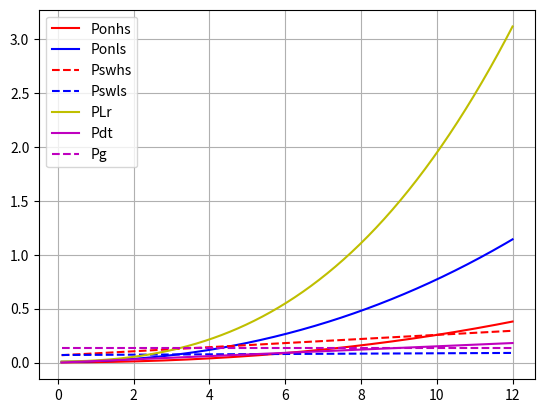
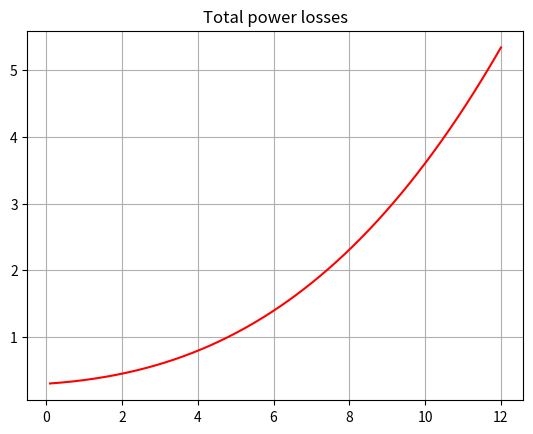

Source code (Python) for these figures, in order: (Note: this script raises an exception after producing the figures.)
# -*- coding: utf-8 -*-
"""
Created on Thu Jun 15 11:21:31 2023

@author: TR265290
"""

from matplotlib import pyplot as plt
import numpy as np
import seaborn as sns
import pandas as pd
import csv

# -----------------------------------------------------------------------------
# Paramètres
# -----------------------------------------------------------------------------
Vi = 20
Vo = 5
Io = 12
Rdson = 7e-3
Fsw = 440e3
L = 2.2e-6
DCR = 8e-3
Vd = 1.7
Vdsch = 860e-3
Dil = (1-Vo/Vi)*Vo/(Fsw*L)
Vgs = 5 # driving voltage
Vsp = 2.2 # switch-point voltage (Miller plateau)
Coss = 383e-12*2 # x2 à 20 V, x1 à 40 V
Csch = 36e-12
Qg = 7.8e-9
Rg = 0.6
Rgext = 2.2
Qgsw = 1.4e-9 # switching gate charge = Qgs + Qgs - Qg(th)
Isource = (Vgs-Vsp)/(Vgs/3.25+Rg+Rgext)
Isink = Vsp/(Vgs/4.25+Rgext)
tr = Qgsw/Isource
tf = Qgsw/Isink
dt = 20e-9

# -----------------------------------------------------------------------------
# Estimation des pertes
# -----------------------------------------------------------------------------
LPonhs = []
LPonls = []
LPswhs = []
LPswls = []
LP = []
LPLr = []
LPdt = []
LPg = []
LEff = []
LPloss = []
LIo = np.linspace(0.1, 12, 500)
for Io in LIo:
    TempSw = 35+4*Io
    StempSw = 1+0.006*TempSw
    TempL = 35*1*Io
    StempL = 1+0.004*TempL
    Ponhs = (Io**2+Dil**2/12)*Rdson*StempSw*Vo/Vi
    Ponls = (Io**2+Dil**2/12)*Rdson*StempSw*(1-Vo/Vi)

    Pswhs = 1/2*Vi*(tr+tf)*Io*Fsw+1/2*Coss*Vi**2*Fsw
    Pswhs = 1/2*Vi*Fsw*(tr*(Io-Dil/2)+tf*(Io+Dil/2))+1/2*Coss*Vi**2*Fsw
    Pswls = 1/2*Vd*Fsw*(tr*(Io-Dil/2)+tf*(Io+Dil/2))+1/2*Csch*Vi**2*Fsw+1/2*Coss*Vi**2*Fsw
    
    PLr = (Io**2+Dil**2/12)*DCR*StempL
    
    Pdt = 2*Vdsch*Io*dt*Fsw
    
    Pg = 2*Qg*Vi*Fsw # Vi car courant tiré sur l'alim du ctrl via le ldo VCC
    
    Ploss = Ponhs+Ponls+Pswhs+Pswls+PLr+Pdt+Pg
    
    LPonhs.append(Ponhs)
    LPonls.append(Ponls)
    LPswhs.append(Pswhs)
    LPswls.append(Pswls)
    LPLr.append(PLr)
    LPdt.append(Pdt)
    LPg.append(Pg)
    LP.append(Vo*Io)
    LPloss.append(Ploss)
    LEff.append((Vo*Io)/(Vo*Io+Ploss))

# -----------------------------------------------------------------------------
# Affichage des pertes estimées
# -----------------------------------------------------------------------------
plt.figure(1)
plt.plot(LIo,LPonhs,color='r')
plt.plot(LIo,LPonls,color='b')
plt.plot(LIo,LPswhs,color='r',linestyle='--')
plt.plot(LIo,LPswls,color='b',linestyle='--')
plt.plot(LIo,LPLr,color='y',linestyle='-')
plt.plot(LIo,LPdt,color='m',linestyle='-')
plt.plot(LIo,LPg,color='m',linestyle='--')
# plt.plot(range(0,12),LP,color='g')
plt.legend(["Ponhs","Ponls","Pswhs","Pswls","PLr","Pdt","Pg"])
plt.grid()
plt.figure(2)
plt.plot(LIo,LPloss,color='r')
plt.title("Total power losses")
plt.grid()

# -----------------------------------------------------------------------------
# Extraction des données expérimentales
# -----------------------------------------------------------------------------
def extract_columns(csv_file):
    # Initialisation des listes pour stocker les colonnes et les labels
    columns = []

    # Ouverture du fichier CSV en mode lecture
    with open(csv_file, 'r') as file:
        # Création d'un objet lecteur CSV
        csv_reader = csv.reader(file,delimiter=';')

        # Lecture de la première ligne pour déterminer le nombre de colonnes
        header = next(csv_reader)
        num_columns = len(header)

        # Initialisation des listes pour chaque colonne
        for _ in range(num_columns):
            columns.append([])
        
        for row in csv_reader:
            for i in range(num_columns):
                columns[i].append(float(row[i]))

    return header, columns

# Exemple d'utilisation
csv_file = 'Polaris_V2_tests_results_sansdiode.csv'
labels, columns = extract_columns(csv_file)

# Affichage des labels
# print("Labels:")
# print(labels)
# print()

# # Affichage des données extraites
# for i, column in enumerate(columns):
#     print(f'Colonne {i+1}:')
#     print(column)
#     print()

plt.figure(3)
plt.plot(LIo, LEff)
plt.plot(columns[2][8:16], columns[3][8:16])
plt.grid()
plt.ylim([0.7, 1])
plt.xlabel("Iout (A)")
plt.ylabel("Rendement")
plt.legend(["Estimatation","Experimental"])


# -----------------------------------------------------------------------------
# Stacked area chart
# -----------------------------------------------------------------------------

# Make data
data = pd.DataFrame({'LIo':LIo, 'LPonhs':np.divide(LPonhs,np.add(LP,LPloss)), 'LPonls':np.divide(LPonls,np.add(LP,LPloss)), 'LPswhs':np.divide(LPswhs,np.add(LP,LPloss)), 'LPswls':np.divide(LPswls,np.add(LP,LPloss)), 'LPLr':np.divide(LPLr,np.add(LP,LPloss)), 'LPdt':np.divide(LPdt,np.add(LP,LPloss)), 'LPg':np.divide(LPg,np.add(LP,LPloss)), 'LP':LEff})
# sns.set_theme()
# sns.set_style("dark")

# Make the plot
plt.figure(4)
plt.stackplot(data["LIo"], data["LP"], data["LPonls"],data["LPswls"],data["LPonhs"],data["LPswhs"],data["LPLr"],data["LPdt"],data["LPg"], labels =["P","Ponls","Pswls","Ponhs","Pswhs","PLr","Pdt","Pg"])
plt.legend(loc='lower right')
plt.margins(0,0)
plt.title('100 % stacked area chart')
plt.ylim([0.9, 1])
plt.xlim(LIo[0], LIo[-1])
plt.grid()
plt.plot(LIo,LEff, color='k',linestyle='-', linewidth=2)
plt.show()
